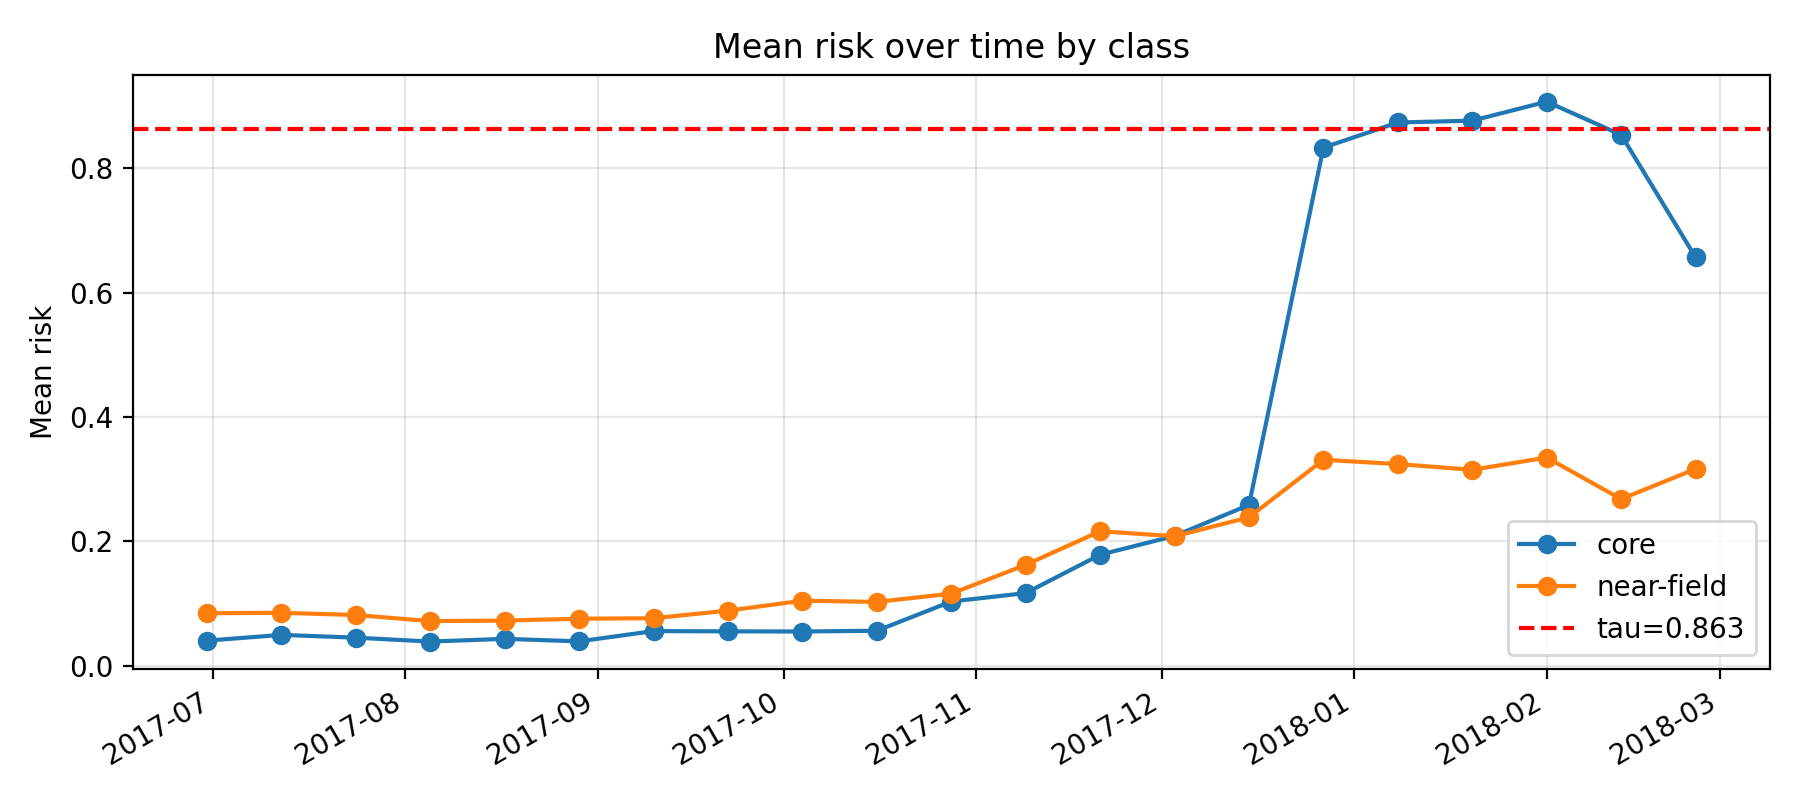

Data behind this chart, as committed beside it:
k, epoch_col, epoch_date, core_mean_risk, near_mean_risk, far_mean_risk, gap_core_minus_near, gap_ci_lo, gap_ci_hi, is_near_event_window
11, D20170630, 2017-06-30, 0.04052, 0.08463, 0.1341, -0.04411, -0.05995, -0.02798, 0
12, D20170712, 2017-07-12, 0.04973, 0.08527, 0.1174, -0.03554, -0.04971, -0.0175, 0
13, D20170724, 2017-07-24, 0.0453, 0.08172, 0.1005, -0.03642, -0.05182, -0.0209, 0
14, D20170805, 2017-08-05, 0.03901, 0.07196, 0.09161, -0.03295, -0.04863, -0.01576, 0
15, D20170817, 2017-08-17, 0.04339, 0.07274, 0.1108, -0.02935, -0.04377, -0.01503, 0
16, D20170829, 2017-08-29, 0.03936, 0.07576, 0.1203, -0.0364, -0.0498, -0.02138, 0
17, D20170910, 2017-09-10, 0.05586, 0.07658, 0.1539, -0.02072, -0.03915, -0.00281, 0
18, D20170922, 2017-09-22, 0.0554, 0.08876, 0.1536, -0.03336, -0.05167, -0.01126, 0
19, D20171004, 2017-10-04, 0.0552, 0.1047, 0.169, -0.04954, -0.06845, -0.02705, 0
20, D20171016, 2017-10-16, 0.05641, 0.1028, 0.1714, -0.04638, -0.06703, -0.02469, 0
21, D20171028, 2017-10-28, 0.1034, 0.1161, 0.1617, -0.01267, -0.03605, 0.01606, 0
22, D20171109, 2017-11-09, 0.117, 0.1624, 0.1556, -0.04544, -0.07165, -0.01471, 0
23, D20171121, 2017-11-21, 0.1787, 0.2165, 0.1837, -0.03776, -0.0665, -0.01369, 0
24, D20171203, 2017-12-03, 0.2089, 0.2084, 0.1956, 0.0005185, -0.02121, 0.02426, 0
25, D20171215, 2017-12-15, 0.2588, 0.2389, 0.1997, 0.01991, -0.006272, 0.04858, 0
26, D20171227, 2017-12-27, 0.8336, 0.3314, 0.3262, 0.5022, 0.4705, 0.5375, 1
27, D20180108, 2018-01-08, 0.874, 0.3246, 0.3397, 0.5494, 0.5224, 0.5742, 1
28, D20180120, 2018-01-20, 0.877, 0.3153, 0.3166, 0.5617, 0.5296, 0.5885, 1
29, D20180201, 2018-02-01, 0.9075, 0.335, 0.3259, 0.5725, 0.545, 0.5998, 1
30, D20180213, 2018-02-13, 0.8541, 0.2682, 0.302, 0.5858, 0.5612, 0.6138, 1
31, D20180225, 2018-02-25, 0.6572, 0.3167, 0.2992, 0.3405, 0.3002, 0.3719, 0
